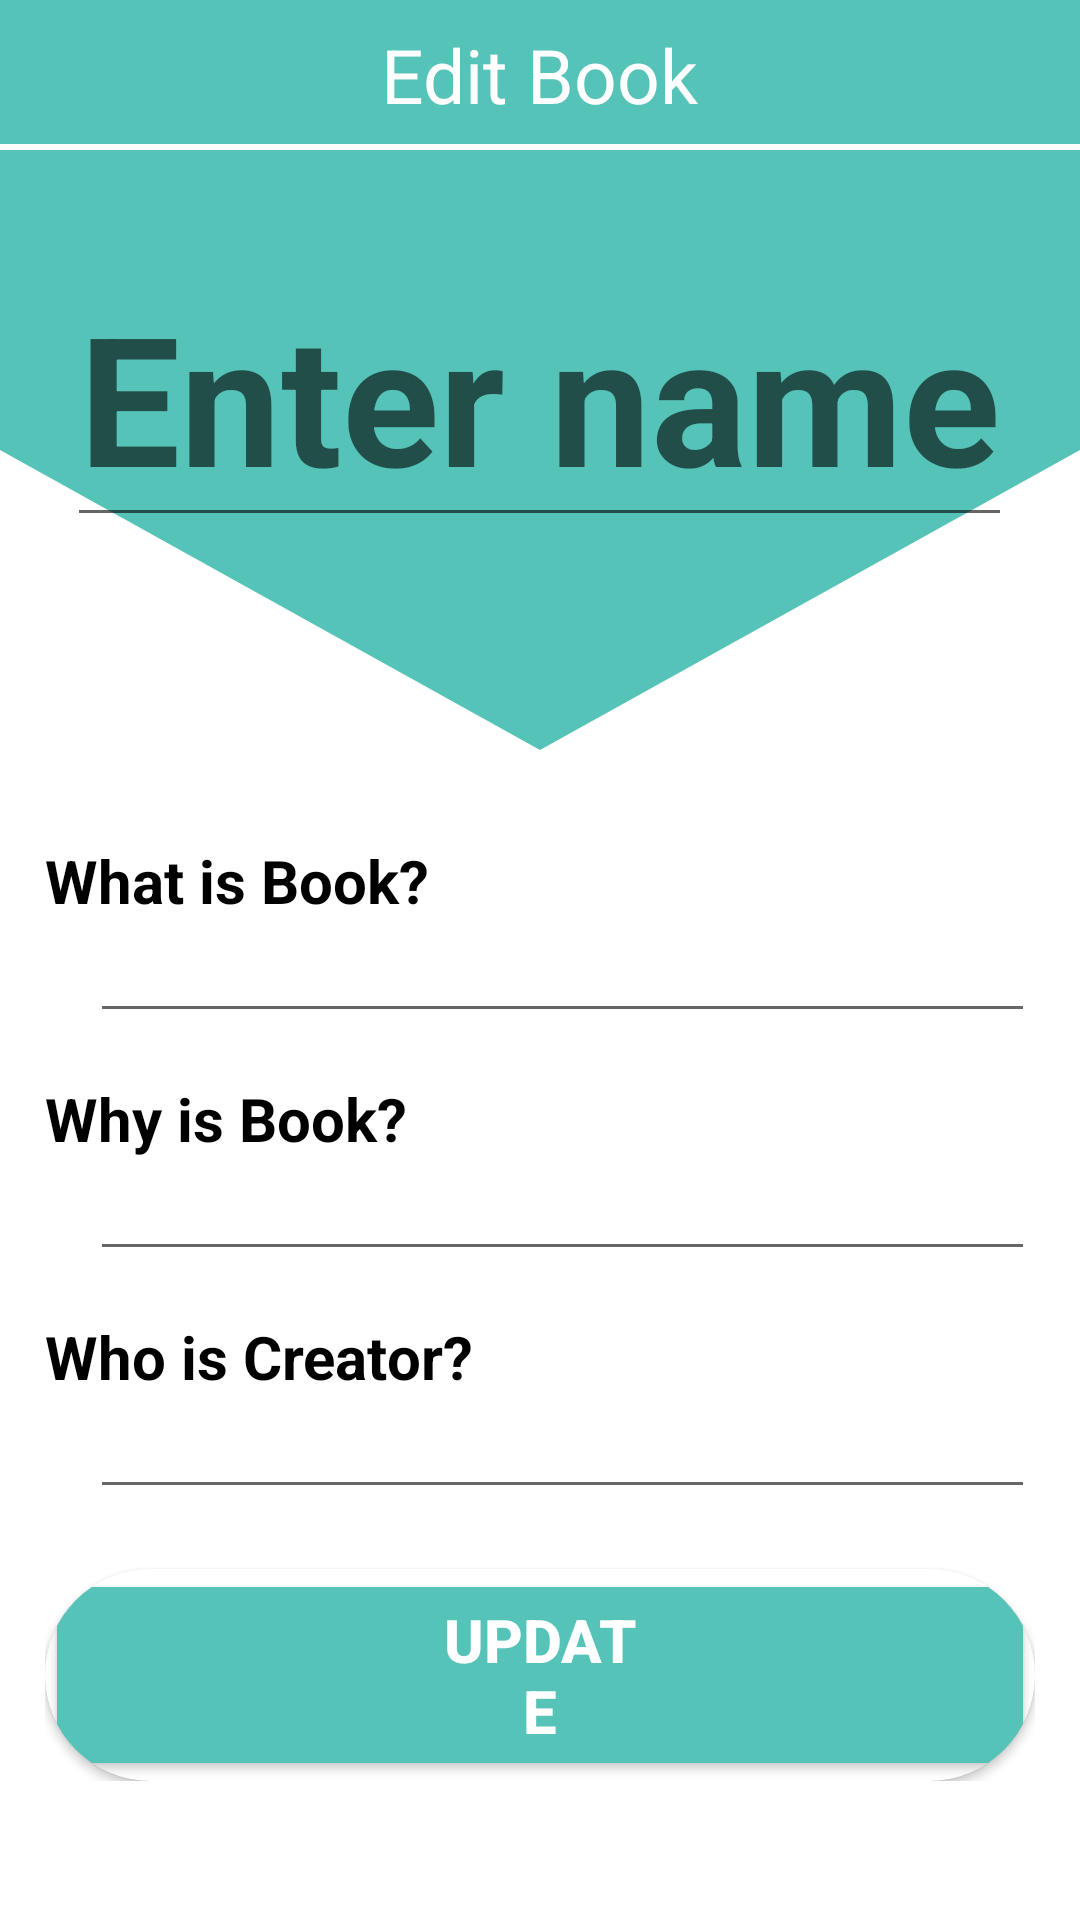

Reconstruct the res/layout file that produces this screen, plus the resources it refers to.
<!-- AndroidManifest.xml: application theme Theme.AiThi_QuanLySach -->
<!-- res/layout/activity_edit_book.xml -->
<?xml version="1.0" encoding="utf-8"?>
<RelativeLayout xmlns:android="http://schemas.android.com/apk/res/android"
    xmlns:app="http://schemas.android.com/apk/res-auto"
    xmlns:tools="http://schemas.android.com/tools"
    android:layout_width="match_parent"
    android:layout_height="match_parent"
    tools:context=".BookDetailActivity">

    <LinearLayout
        android:layout_width="match_parent"
        android:layout_height="wrap_content"
        android:orientation="vertical">

        <RelativeLayout
            android:layout_width="match_parent"
            android:layout_height="150dp"
            android:background="#56C3B8">
        </RelativeLayout>

        <RelativeLayout
            android:layout_width="match_parent"
            android:layout_height="100dp"
            android:background="@drawable/ic_wave__3_">

        </RelativeLayout>
    </LinearLayout>

    <ScrollView
        android:layout_width="match_parent"
        android:layout_height="wrap_content">
        <RelativeLayout
            android:layout_width="match_parent"
            android:layout_height="wrap_content">

            <RelativeLayout
                android:id="@+id/detail_navigationBar"
                android:layout_width="match_parent"
                android:layout_height="50dp"
                android:layout_gravity="center_vertical">

                <ImageView
                    android:id="@+id/editbook_btnBack"
                    android:layout_width="wrap_content"
                    android:layout_height="wrap_content"
                    android:layout_centerVertical="true"
                    android:layout_marginLeft="20dp"
                    android:src="@drawable/ic_arrow_back" />

                <TextView
                    android:layout_width="wrap_content"
                    android:layout_height="wrap_content"
                    android:layout_centerInParent="true"
                    android:text="Edit Book"
                    android:textColor="#fff"
                    android:textSize="25sp" />

                <View
                    android:layout_width="match_parent"
                    android:layout_height="2dp"
                    android:layout_alignParentBottom="true"
                    android:background="#fff" />

            </RelativeLayout>

            <RelativeLayout
                android:id="@+id/top"
                android:layout_width="match_parent"
                android:layout_height="200dp"
                android:layout_below="@+id/detail_navigationBar">

                <EditText
                    android:id="@+id/editbook_Edtname"
                    android:layout_width="wrap_content"
                    android:layout_height="wrap_content"
                    android:layout_centerHorizontal="true"
                    android:layout_marginTop="32dp"
                    android:hint="Enter name"
                    android:textAlignment="center"
                    android:textAllCaps="true"
                    android:textColor="#fff"
                    android:textSize="60sp"
                    android:textStyle="bold" />

            </RelativeLayout>

            <LinearLayout
                android:id="@+id/main"
                android:layout_width="match_parent"
                android:layout_height="wrap_content"
                android:layout_below="@+id/top"
                android:layout_marginTop="15dp"
                android:orientation="vertical"
                android:padding="15dp">

                <TextView
                    android:id="@+id/editbook_Textwhat"
                    android:layout_width="match_parent"
                    android:layout_height="wrap_content"
                    android:text="What is Book?"
                    android:textColor="#000"
                    android:textSize="20dp"
                    android:textStyle="bold" />

                <LinearLayout
                    android:layout_width="match_parent"
                    android:layout_height="wrap_content"
                    android:orientation="vertical"
                    android:paddingLeft="15dp">

                    <EditText
                        android:id="@+id/editbook_Edtwhat"
                        android:layout_width="match_parent"
                        android:layout_height="wrap_content"
                        android:text=""
                        android:textSize="15dp" />


                </LinearLayout>

                <TextView
                    android:id="@+id/editbook_Textwhy"
                    android:layout_width="match_parent"
                    android:layout_height="wrap_content"
                    android:layout_marginTop="15dp"
                    android:text="Why is Book?"
                    android:textColor="#000"
                    android:textSize="20dp"
                    android:textStyle="bold" />

                <LinearLayout
                    android:layout_width="match_parent"
                    android:layout_height="wrap_content"
                    android:orientation="vertical"
                    android:paddingLeft="15dp">

                    <EditText
                        android:id="@+id/editbook_Edtwhy"
                        android:layout_width="match_parent"
                        android:layout_height="wrap_content"
                        android:text=""
                        android:textSize="15dp" />


                </LinearLayout>

                <TextView
                    android:id="@+id/editbook_Textcreator"
                    android:layout_width="match_parent"
                    android:layout_height="wrap_content"
                    android:layout_marginTop="15dp"
                    android:text="Who is Creator?"
                    android:textColor="#000"
                    android:textSize="20dp"
                    android:textStyle="bold" />

                <LinearLayout
                    android:layout_width="match_parent"
                    android:layout_height="wrap_content"
                    android:orientation="vertical"
                    android:paddingLeft="15dp">

                    <EditText
                        android:id="@+id/editbook_Edtcreator"
                        android:layout_width="match_parent"
                        android:layout_height="wrap_content"
                        android:text=""
                        android:textSize="15dp" />


                </LinearLayout>


                <androidx.cardview.widget.CardView
                    android:layout_width="wrap_content"
                    android:layout_height="wrap_content"
                    app:cardCornerRadius="50dp"
                    android:layout_marginTop="20dp"
                    android:layout_gravity="center_horizontal">

                    <Button
                        android:id="@+id/editbook_btnUpdate"
                        android:layout_width="wrap_content"
                        android:layout_height="wrap_content"
                        android:text="Update"
                        android:layout_gravity="center_horizontal"
                        android:backgroundTint="#56C3B8"
                        android:textStyle="bold"
                        android:textSize="20sp"
                        android:paddingLeft="130dp"
                        android:textColor="#fff"
                        android:paddingRight="130dp"/>
                </androidx.cardview.widget.CardView>

            </LinearLayout>



        </RelativeLayout>
    </ScrollView>
</RelativeLayout>
<!-- resources referenced by this layout -->
<resources>
  <!-- drawable ic_wave__3_ (drawable-v24) -->
  <vector xmlns:android="http://schemas.android.com/apk/res/android"
      android:width="1440dp"
      android:height="320dp"
      android:viewportWidth="1440"
      android:viewportHeight="320">
    <path
        android:pathData="M0,0L720,320L1440,0L1440,0L720,0L0,0Z"
        android:fillColor="#56C3B8"/>
  </vector>
  <style name="Theme.AiThi_QuanLySach" parent="Theme.MaterialComponents.DayNight.DarkActionBar">
          
          <item name="colorPrimary">@color/purple_500</item>
          <item name="colorPrimaryVariant">@color/purple_700</item>
          <item name="colorOnPrimary">@color/white</item>
          
          <item name="colorSecondary">@color/teal_200</item>
          <item name="colorSecondaryVariant">@color/teal_700</item>
          <item name="colorOnSecondary">@color/black</item>
          
          <item name="android:statusBarColor" tools:targetApi="l">?attr/colorPrimaryVariant</item>
          
      </style>
  <!-- not gathered from this repository: default colours our renderer supplied (Android Studio template values) -->
  <color name="purple_500">#FF6200EE</color>
  <color name="purple_700">#FF3700B3</color>
  <color name="teal_200">#FF03DAC5</color>
  <color name="teal_700">#FF018786</color>
  <color name="black">#FF000000</color>
  <color name="white">#FFFFFFFF</color>
</resources>
